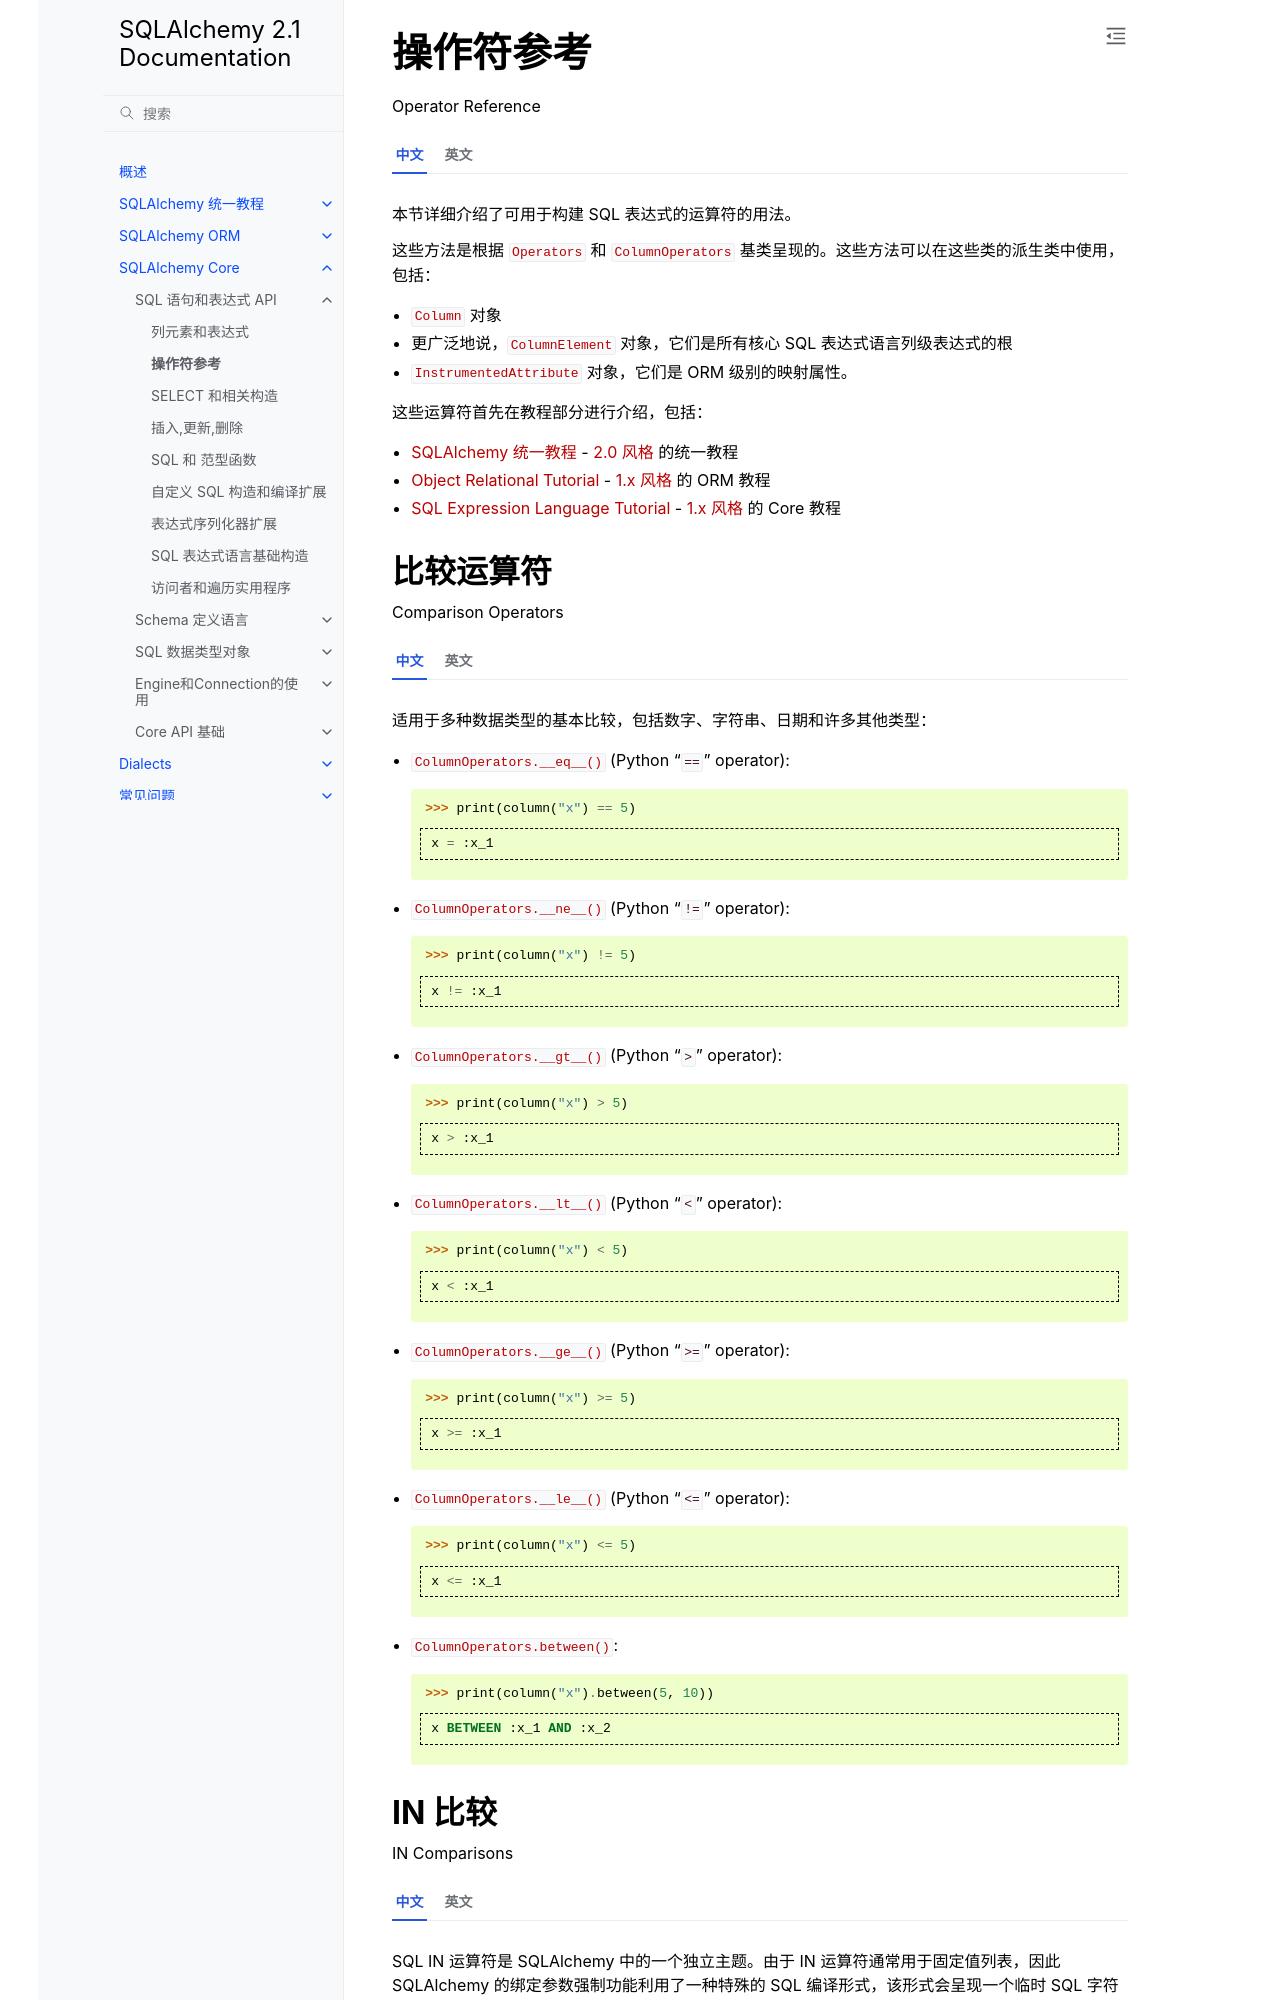

repository: hellowac/sqlalchemy-zh-cn · page: core/operators.html · generator: sphinx

.. highlight:: pycon+sql

操作符参考
===============================

Operator Reference

..  Setup code, not for display

    >>> from sqlalchemy import column, select
    >>> from sqlalchemy import create_engine
    >>> engine = create_engine("sqlite+pysqlite:///:memory:", echo=True)
    >>> from sqlalchemy import MetaData, Table, Column, Integer, String, Numeric
    >>> metadata_obj = MetaData()
    >>> user_table = Table(
    ...     "user_account",
    ...     metadata_obj,
    ...     Column("id", Integer, primary_key=True),
    ...     Column("name", String(30)),
    ...     Column("fullname", String),
    ... )
    >>> from sqlalchemy import ForeignKey
    >>> address_table = Table(
    ...     "address",
    ...     metadata_obj,
    ...     Column("id", Integer, primary_key=True),
    ...     Column("user_id", None, ForeignKey("user_account.id")),
    ...     Column("email_address", String, nullable=False),
    ... )
    >>> metadata_obj.create_all(engine)
    BEGIN (implicit)
    ...
    >>> from sqlalchemy.orm import declarative_base
    >>> Base = declarative_base()
    >>> from sqlalchemy.orm import relationship
    >>> class User(Base):
    ...     __tablename__ = "user_account"
    ...
    ...     id = Column(Integer, primary_key=True)
    ...     name = Column(String(30))
    ...     fullname = Column(String)
    ...
    ...     addresses = relationship("Address", back_populates="user")
    ...
    ...     def __repr__(self):
    ...         return f"User(id={self.id!r}, name={self.name!r}, fullname={self.fullname!r})"

    >>> class Address(Base):
    ...     __tablename__ = "address"
    ...
    ...     id = Column(Integer, primary_key=True)
    ...     email_address = Column(String, nullable=False)
    ...     user_id = Column(Integer, ForeignKey("user_account.id"))
    ...
    ...     user = relationship("User", back_populates="addresses")
    ...
    ...     def __repr__(self):
    ...         return f"Address(id={self.id!r}, email_address={self.email_address!r})"
    >>> conn = engine.connect()
    >>> from sqlalchemy.orm import Session
    >>> session = Session(conn)
    >>> session.add_all(
    ...     [
    ...         User(
    ...             name="spongebob",
    ...             fullname="Spongebob Squarepants",
    ...             addresses=[Address(email_address="spongebob@sqlalchemy.org")],
    ...         ),
    ...         User(
    ...             name="sandy",
    ...             fullname="Sandy Cheeks",
    ...             addresses=[
    ...                 Address(email_address="sandy@sqlalchemy.org"),
    ...                 Address(email_address="squirrel@squirrelpower.org"),
    ...             ],
    ...         ),
    ...         User(
    ...             name="patrick",
    ...             fullname="Patrick Star",
    ...             addresses=[Address(email_address="pat999@aol.com")],
    ...         ),
    ...         User(
    ...             name="squidward",
    ...             fullname="Squidward Tentacles",
    ...             addresses=[Address(email_address="stentcl@sqlalchemy.org")],
    ...         ),
    ...         User(name="ehkrabs", fullname="Eugene H. Krabs"),
    ...     ]
    ... )
    >>> session.commit()
    BEGIN ...
    >>> conn.begin()
    BEGIN ...

.. tab:: 中文

    本节详细介绍了可用于构建 SQL 表达式的运算符的用法。

    这些方法是根据 :class:`_sql.Operators` 和 :class:`_sql.ColumnOperators` 基类呈现的。这些方法可以在这些类的派生类中使用，包括：

    * :class:`_schema.Column` 对象

    * 更广泛地说，:class:`_sql.ColumnElement` 对象，它们是所有核心 SQL 表达式语言列级表达式的根

    * :class:`_orm.InstrumentedAttribute` 对象，它们是 ORM 级别的映射属性。

    这些运算符首先在教程部分进行介绍，包括：

    * :doc:`/tutorial/index` - :term:`2.0 风格` 的统一教程

    * :doc:`/orm/tutorial` - :term:`1.x 风格` 的 ORM 教程

    * :doc:`/core/tutorial` - :term:`1.x 风格` 的 Core 教程

.. tab:: 英文

    This section details usage of the operators that are available
    to construct SQL expressions.

    These methods are presented in terms of the :class:`_sql.Operators`
    and :class:`_sql.ColumnOperators` base classes.   The methods are then
    available on descendants of these classes, including:

    * :class:`_schema.Column` objects

    * :class:`_sql.ColumnElement` objects more generally, which are the root
      of all Core SQL Expression language column-level expressions

    * :class:`_orm.InstrumentedAttribute` objects, which are ORM
      level mapped attributes.

    The operators are first introduced in the tutorial sections, including:

    * :doc:`/tutorial/index` - unified tutorial in :term:`2.0 style`

    * :doc:`/orm/tutorial` - ORM tutorial in :term:`1.x style`

    * :doc:`/core/tutorial` - Core tutorial in :term:`1.x style`
